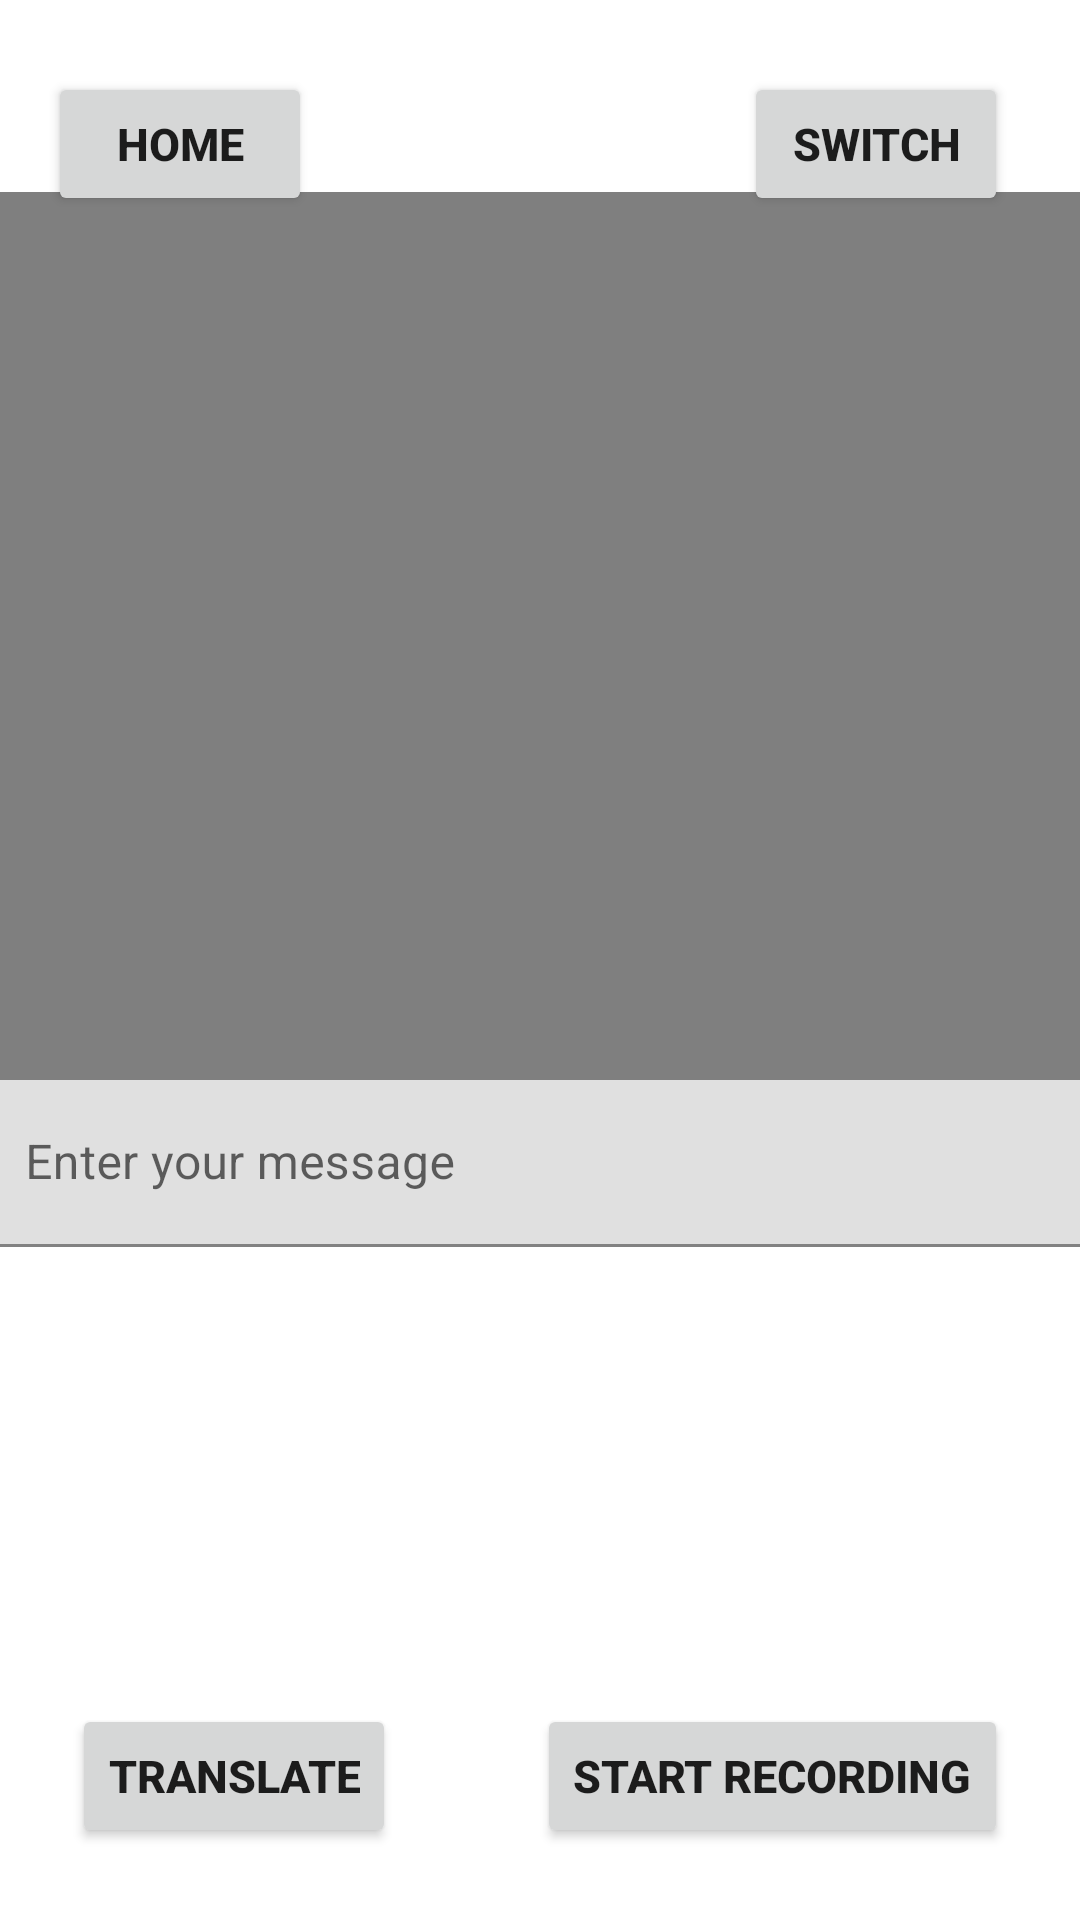

This screen was rendered from an Android layout file. Write that file and the resources it references.
<!-- AndroidManifest.xml: application theme Theme.Test000 -->
<!-- res/layout/activity_main3.xml -->
<?xml version="1.0" encoding="utf-8"?>
<androidx.constraintlayout.widget.ConstraintLayout xmlns:android="http://schemas.android.com/apk/res/android"
    xmlns:app="http://schemas.android.com/apk/res-auto"
    xmlns:tools="http://schemas.android.com/tools"
    android:layout_width="match_parent"
    android:layout_height="match_parent"
    tools:context=".MainActivity3">

    <Button
        android:id="@+id/switch_button"
        android:layout_width="wrap_content"
        android:layout_height="wrap_content"
        android:layout_marginTop="24dp"
        android:layout_marginEnd="24dp"
        android:text="Switch"
        android:fontFamily="sans-serif-medium"
        android:textSize="15sp"
        android:textStyle="bold"
        app:layout_constraintEnd_toEndOf="parent"
        app:layout_constraintTop_toTopOf="parent" />

    <Button
        android:id="@+id/home_button"
        android:layout_width="wrap_content"
        android:layout_height="wrap_content"
        android:layout_marginStart="16dp"
        android:layout_marginTop="24dp"
        android:text="Home"
        android:fontFamily="sans-serif-medium"
        android:textSize="15sp"
        android:textStyle="bold"
        app:layout_constraintStart_toStartOf="parent"
        app:layout_constraintTop_toTopOf="parent" />

    <Button
        android:id="@+id/record_Voice_button"
        android:layout_width="wrap_content"
        android:layout_height="wrap_content"
        android:layout_marginEnd="24dp"
        android:layout_marginBottom="24dp"
        android:text="Start Recording"
        android:fontFamily="sans-serif-medium"
        android:textSize="15sp"
        android:textStyle="bold"
        app:layout_constraintBottom_toBottomOf="parent"
        app:layout_constraintEnd_toEndOf="parent" />

    <VideoView
        android:id="@+id/graphic_videoView"
        android:layout_width="371dp"
        android:layout_height="343dp"
        app:layout_constraintBottom_toBottomOf="parent"
        app:layout_constraintEnd_toEndOf="parent"
        app:layout_constraintHorizontal_bias="0.4"
        app:layout_constraintStart_toStartOf="parent"
        app:layout_constraintTop_toTopOf="parent"
        app:layout_constraintVertical_bias="0.216" />

    <com.google.android.material.textfield.TextInputLayout
        android:layout_width="382dp"
        android:layout_height="188dp"
        android:layout_marginTop="4dp"
        android:layout_marginBottom="92dp"
        app:layout_constraintBottom_toBottomOf="parent"
        app:layout_constraintEnd_toEndOf="parent"
        app:layout_constraintHorizontal_bias="0.368"
        app:layout_constraintStart_toStartOf="parent"
        app:layout_constraintTop_toBottomOf="@+id/graphic_videoView"
        app:layout_constraintVertical_bias="1.0">

        <com.google.android.material.textfield.TextInputEditText
            android:layout_width="match_parent"
            android:layout_height="wrap_content"
            android:hint="Enter your message" />
    </com.google.android.material.textfield.TextInputLayout>

    <Button
        android:id="@+id/trans_button"
        android:layout_width="wrap_content"
        android:layout_height="wrap_content"
        android:layout_marginStart="24dp"
        android:layout_marginBottom="24dp"
        android:text="Translate"
        android:fontFamily="sans-serif-medium"
        android:textSize="15sp"
        android:textStyle="bold"
        app:layout_constraintBottom_toBottomOf="parent"
        app:layout_constraintStart_toStartOf="parent" />

</androidx.constraintlayout.widget.ConstraintLayout>
<!-- resources referenced by this layout -->
<resources>
  <style name="Theme.Test000" parent="Theme.MaterialComponents.DayNight.NoActionBar">
          
          <item name="colorPrimary">@color/Blue_Light</item>
          <item name="colorPrimaryVariant">@color/net_Bar_Light</item>
          <item name="colorOnPrimary">@color/white</item>
          
          <item name="colorSecondary">@color/Blue_Light</item>
          <item name="colorSecondaryVariant">@color/Blue_Light</item>
          <item name="colorOnSecondary">@color/black</item>
          
          <item name="android:statusBarColor">?attr/colorPrimaryVariant</item>
          
      </style>
  <color name="Blue_Light">#1563D8</color>
  <color name="net_Bar_Light">#F2F2F3</color>
  <color name="white">#FFFFFFFF</color>
  <color name="black">#FF000000</color>
</resources>
